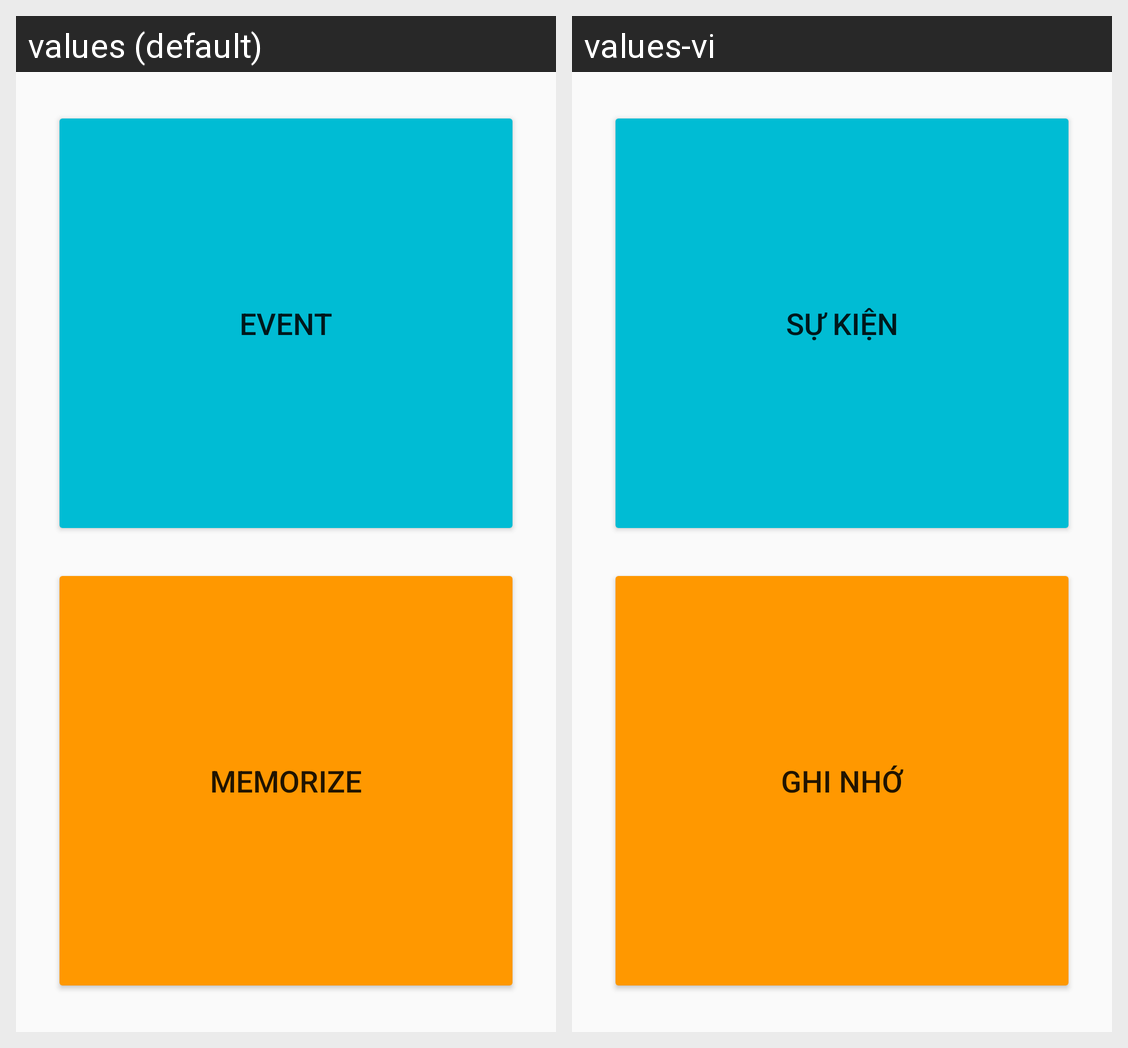

Locale-by-locale string values for the Android screen shown in this grid:
Android screen res/layout/activity_options.xml rendered under 2 locales, left to right: values (default), values-vi. Device: Nexus 5 (rendered at 1080×1920; each locale shown at half size, 540×960, under a caption strip naming it); theme Theme.NoteAppDemo.
Strings drawn on this screen, with the default value and each locale's value (text and hints the layout hard-codes, and strings that could not be matched under every locale, appear in the picture but are not listed):

event
  values: Event
  values-vi: Sự kiện

memorize
  values: Memorize
  values-vi: Ghi nhớ
